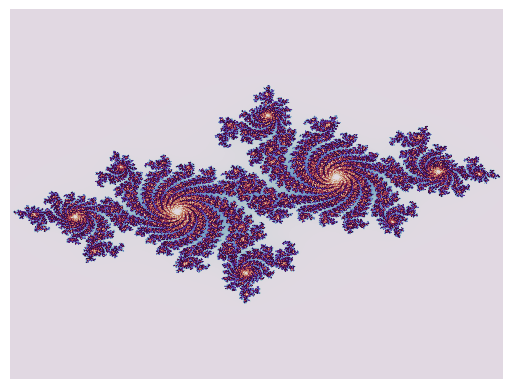

Python code for this plot:
import numpy as np
import matplotlib.pyplot as plt


MAX_ITERASYON = 500
JULIA_SABITI =complex (-0.7, 0.27015)
def julia_hesapla(z):
    c=JULIA_SABITI
    for n in range(MAX_ITERASYON):
        z = z**2 + c 
        if abs(z) > 2.0:
            return n 
    return MAX_ITERASYON


GENISLIK = 800
YUKSEKLIK = 600

REEL_MIN = -1.5
REEL_MAX = 1.5
SANAL_MIN = -1.5
SANAL_MAX = 1.5

resim_dizisi = np.zeros((YUKSEKLIK, GENISLIK))


for x in range(GENISLIK):
    for y in range(YUKSEKLIK):
        
        
        reel_kisim = REEL_MIN + (x / GENISLIK) * (REEL_MAX - REEL_MIN)
        sanal_kisim = SANAL_MIN + (y / YUKSEKLIK) * (SANAL_MAX - SANAL_MIN)
        z_baslangic=complex(reel_kisim, sanal_kisim)
        
        
        iterasyon_sayisi = julia_hesapla(z_baslangic)
        
        
        resim_dizisi[y, x] = iterasyon_sayisi


plt.imshow(resim_dizisi, cmap='twilight') 
plt.axis('off')
plt.savefig("mandelbrot_ilk_cizim.png", bbox_inches='tight', pad_inches=0)

print("Mandelbrot kümesi çizildi: mandelbrot_ilk_cizim.png")

